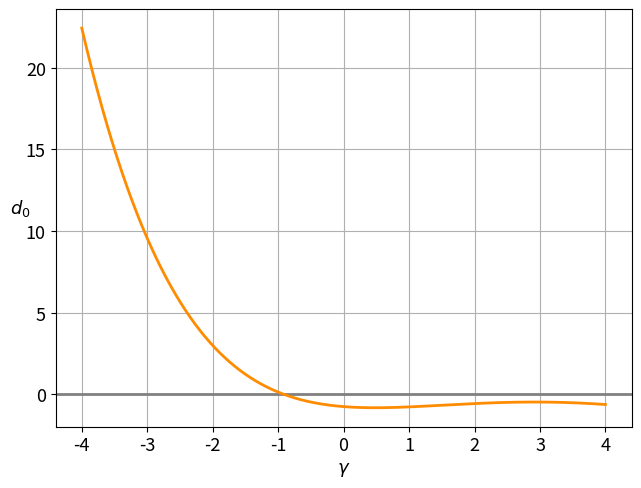

This chart was generated by the following Python code:
import numpy as np
import matplotlib.pyplot as plt


g_min = -4.0
g_max = 4.0
h = 0.001


plt.rcParams.update({'font.size': 13})
plt.rcParams['savefig.directory'] = '../Tracer/Variations/Integral Boundary Condition'


def d_func(g):
    if g < 0:
        return -5.0*g*np.sinh(3.0*np.sqrt(-g))/(48.0*np.sinh(np.sqrt(-g))) - 0.75
    else:
        return -5.0*g*np.sin(3.0*np.sqrt(g))/(48.0*np.sin(np.sqrt(g))) - 0.75


def prepare_plot():
    plt.xlabel('$\gamma$')
    plt.ylabel('$d_0$', rotation='horizontal', position=(0.0, 0.55))
    plt.grid(True)
    plt.subplots_adjust(left=0.08, bottom=0.11, right=0.98, top=0.98)
    plt.axhline(y=0.0, linewidth=2, color='grey', zorder=2)


def draw_phid_dependencies(gammas, ds):
    plt.figure('integral_divergent_d0_g[{:.5},{:.5}]'.format(g_min, g_max))
    prepare_plot()
    plt.plot(gammas, ds, color='darkorange', linewidth=2, zorder=3)
    # x1,x2,y1,y2 = plt.axis()
    # plt.axis((x1,4.902,y1,y2))
    plt.show()


def draw_amplitude_dependency(gammas, amps):
    plt.figure('divergent_A_x0={:.5},beta={:.5}'.format(x0, beta))
    prepare_plot()
    plt.plot(gammas, amps, label='$A_u$', color='crimson', linewidth=2)
    plt.legend()
    plt.show()


gammas = list(np.arange(g_min, g_max, h))
ds = [d_func(g) for g in gammas]
draw_phid_dependencies(gammas, ds)